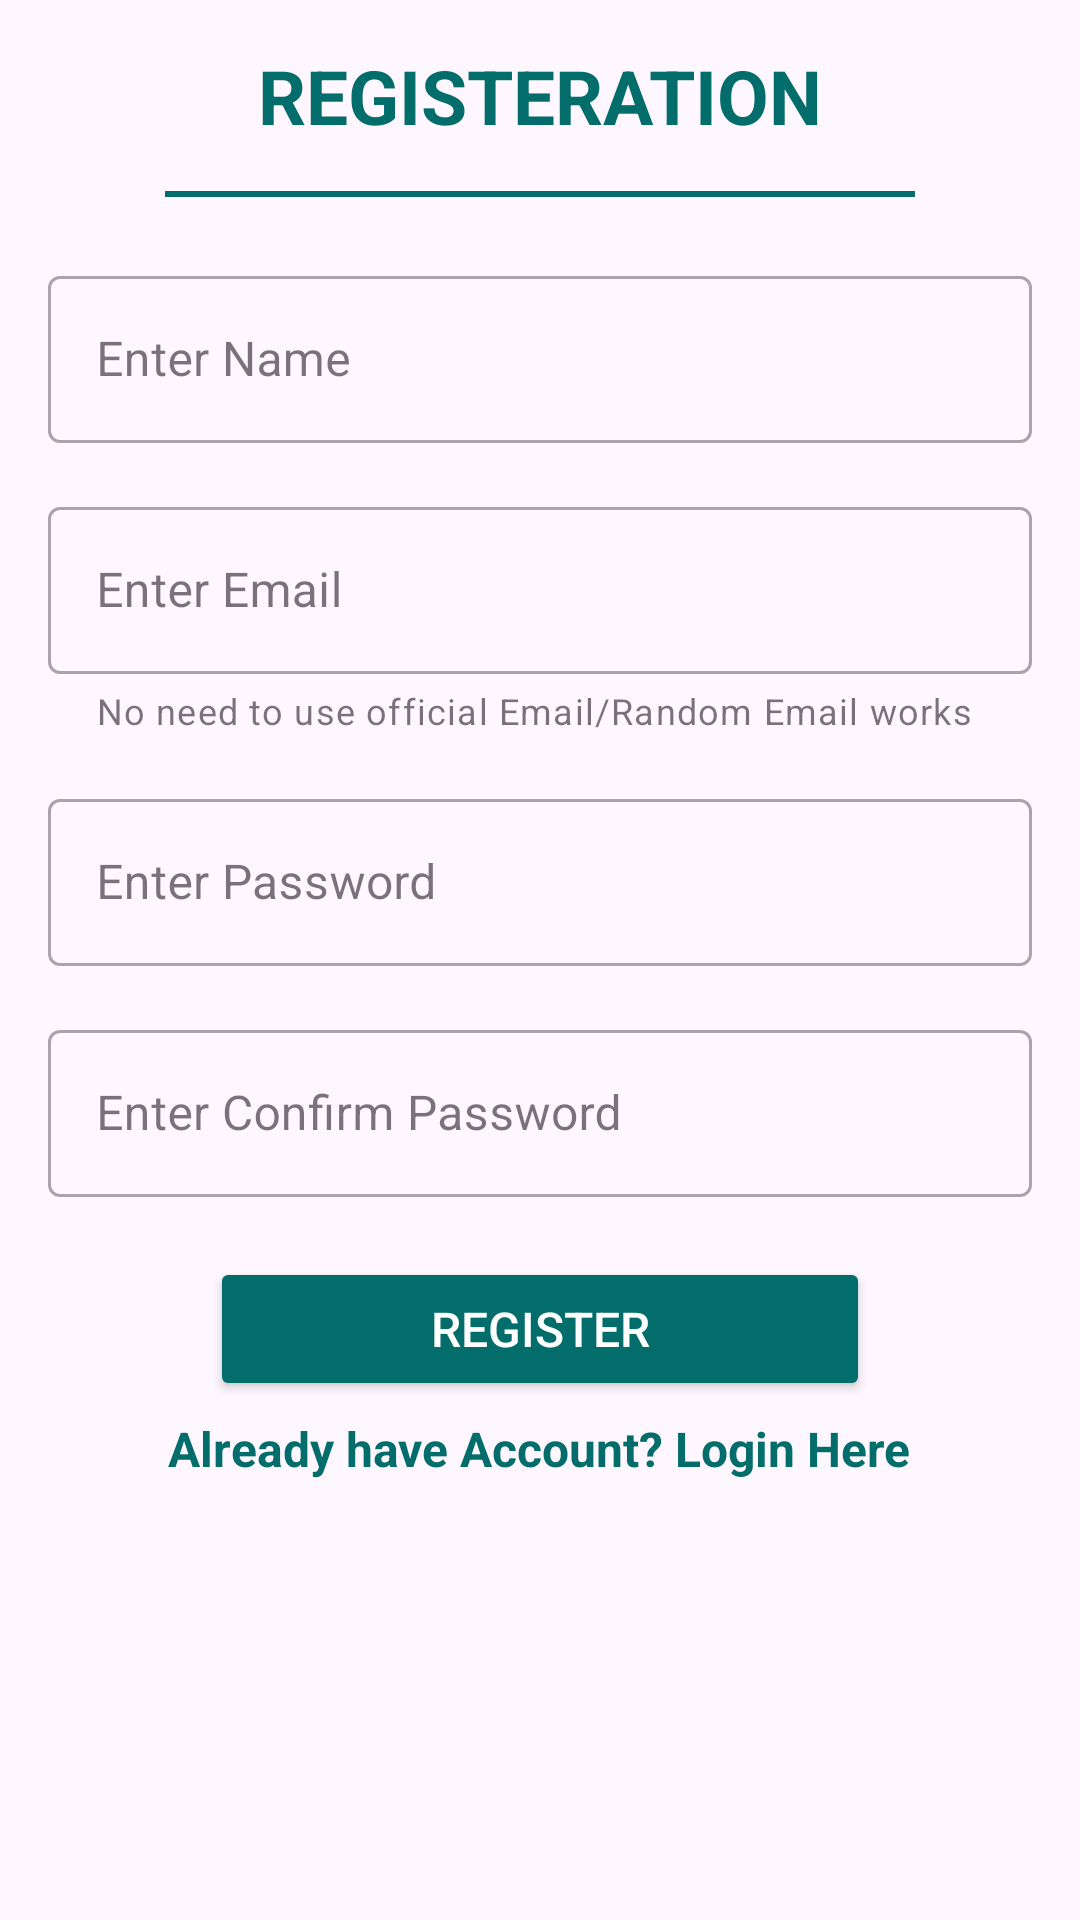

Here is an Android app screen rendered from its layout file. Give the layout XML and the strings, colors and styles it references.
<!-- AndroidManifest.xml: application theme Theme.ResoluteAssessment -->
<!-- res/layout/fragment_registeration.xml -->
<?xml version="1.0" encoding="utf-8"?>
<ScrollView xmlns:android="http://schemas.android.com/apk/res/android"
    xmlns:tools="http://schemas.android.com/tools"
    android:layout_width="match_parent"
    android:layout_height="match_parent"
    xmlns:app="http://schemas.android.com/apk/res-auto"
    android:orientation="vertical"
    tools:context=".RegisterationFragment">

    <LinearLayout
        android:layout_width="match_parent"
        android:layout_height="match_parent"
        android:orientation="vertical">

    <TextView
        android:layout_width="wrap_content"
        android:layout_height="wrap_content"
        android:text="REGISTERATION"
        android:textColor="@color/primary"
        android:textStyle="bold"
        android:textSize="25dp"
        android:layout_marginVertical="15dp"
        android:layout_gravity="center"/>

    <View
        android:layout_width="250dp"
        android:layout_height="2dp"
        android:background="@color/primary"
        android:layout_gravity="center"
        android:layout_marginBottom="5dp"/>

    <com.google.android.material.textfield.TextInputLayout
        android:id="@+id/outline_edit_text0"
        style="@style/Widget.MaterialComponents.TextInputLayout.OutlinedBox"
        android:layout_width="match_parent"
        android:layout_height="wrap_content"
        android:layout_marginStart="16dp"
        android:layout_marginTop="16dp"
        android:layout_marginEnd="16dp"
        android:hint="Enter Name">

        <com.google.android.material.textfield.TextInputEditText
            android:id="@+id/reg_name"
            android:layout_width="match_parent"
            android:layout_height="wrap_content" />

    </com.google.android.material.textfield.TextInputLayout>



    <com.google.android.material.textfield.TextInputLayout
        android:id="@+id/outline_edit_text"
        style="@style/Widget.MaterialComponents.TextInputLayout.OutlinedBox"
        android:layout_width="match_parent"
        android:layout_height="wrap_content"
        android:layout_marginStart="16dp"
        android:layout_marginTop="16dp"
        android:layout_marginEnd="16dp"
        app:helperText="No need to use official Email/Random Email works"
        android:hint="Enter Email">

        <com.google.android.material.textfield.TextInputEditText
            android:id="@+id/reg_email"
            android:layout_width="match_parent"
            android:layout_height="wrap_content" />

    </com.google.android.material.textfield.TextInputLayout>

    <com.google.android.material.textfield.TextInputLayout
        android:id="@+id/outline_edit_text1"
        style="@style/Widget.MaterialComponents.TextInputLayout.OutlinedBox"
        android:layout_width="match_parent"
        android:layout_height="wrap_content"
        android:layout_marginStart="16dp"
        android:layout_marginTop="16dp"
        android:layout_marginEnd="16dp"
        android:hint="Enter Password">

        <com.google.android.material.textfield.TextInputEditText
            android:id="@+id/reg_pass"
            android:layout_width="match_parent"
            android:layout_height="wrap_content" />

    </com.google.android.material.textfield.TextInputLayout>

    <com.google.android.material.textfield.TextInputLayout
        android:id="@+id/outline_edit_text2"
        style="@style/Widget.MaterialComponents.TextInputLayout.OutlinedBox"
        android:layout_width="match_parent"
        android:layout_height="wrap_content"
        android:layout_marginStart="16dp"
        android:layout_marginTop="16dp"
        android:layout_marginEnd="16dp"
        android:hint="Enter Confirm Password">

        <com.google.android.material.textfield.TextInputEditText
            android:id="@+id/reg_conpass"
            android:layout_width="match_parent"
            android:layout_height="wrap_content" />

    </com.google.android.material.textfield.TextInputLayout>


    <Button
        android:id="@+id/reg_btn"
        android:layout_width="220dp"
        android:layout_height="wrap_content"
        android:backgroundTint="@color/primary"
        android:textColor="@color/white"
        android:text="Register"
        android:textSize="16dp"
        android:padding="10dp"
        android:layout_gravity="center"
        android:layout_marginTop="20dp"/>

    <TextView
        android:id="@+id/reg_login"
        android:layout_width="wrap_content"
        android:layout_height="wrap_content"
        android:text="Already have Account? Login Here"
        android:textColor="@color/primary"
        android:textSize="16dp"
        android:textStyle="bold"
        android:layout_gravity="center"
        android:layout_margin="5dp"/>

    </LinearLayout>

</ScrollView>
<!-- resources referenced by this layout -->
<resources>
  <color name="primary">#036d6c</color>
  <color name="white">#FFFFFFFF</color>
  <style name="Theme.ResoluteAssessment" parent="Base.Theme.ResoluteAssessment" />
  <style name="Base.Theme.ResoluteAssessment" parent="Theme.Material3.DayNight">
          
           <item name="colorPrimary">@color/primary</item>
          <item name="colorPrimaryDark">@color/primary</item>
          <item name="colorAccent">@color/primary</item>
      </style>
</resources>
